Photos from the image-classification dataset "original_png" in the GitHub repository shakir-darbar/shakir. Its 4 classes are: bronchiectasis, healthy, pneumonia, URTI.

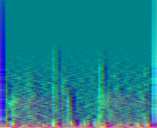
Label: pneumonia

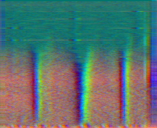
Label: URTI

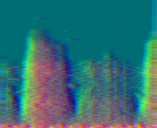
Label: healthy

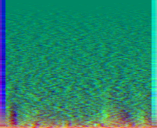
Label: pneumonia

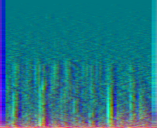
Label: healthy

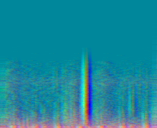
Label: bronchiectasis
